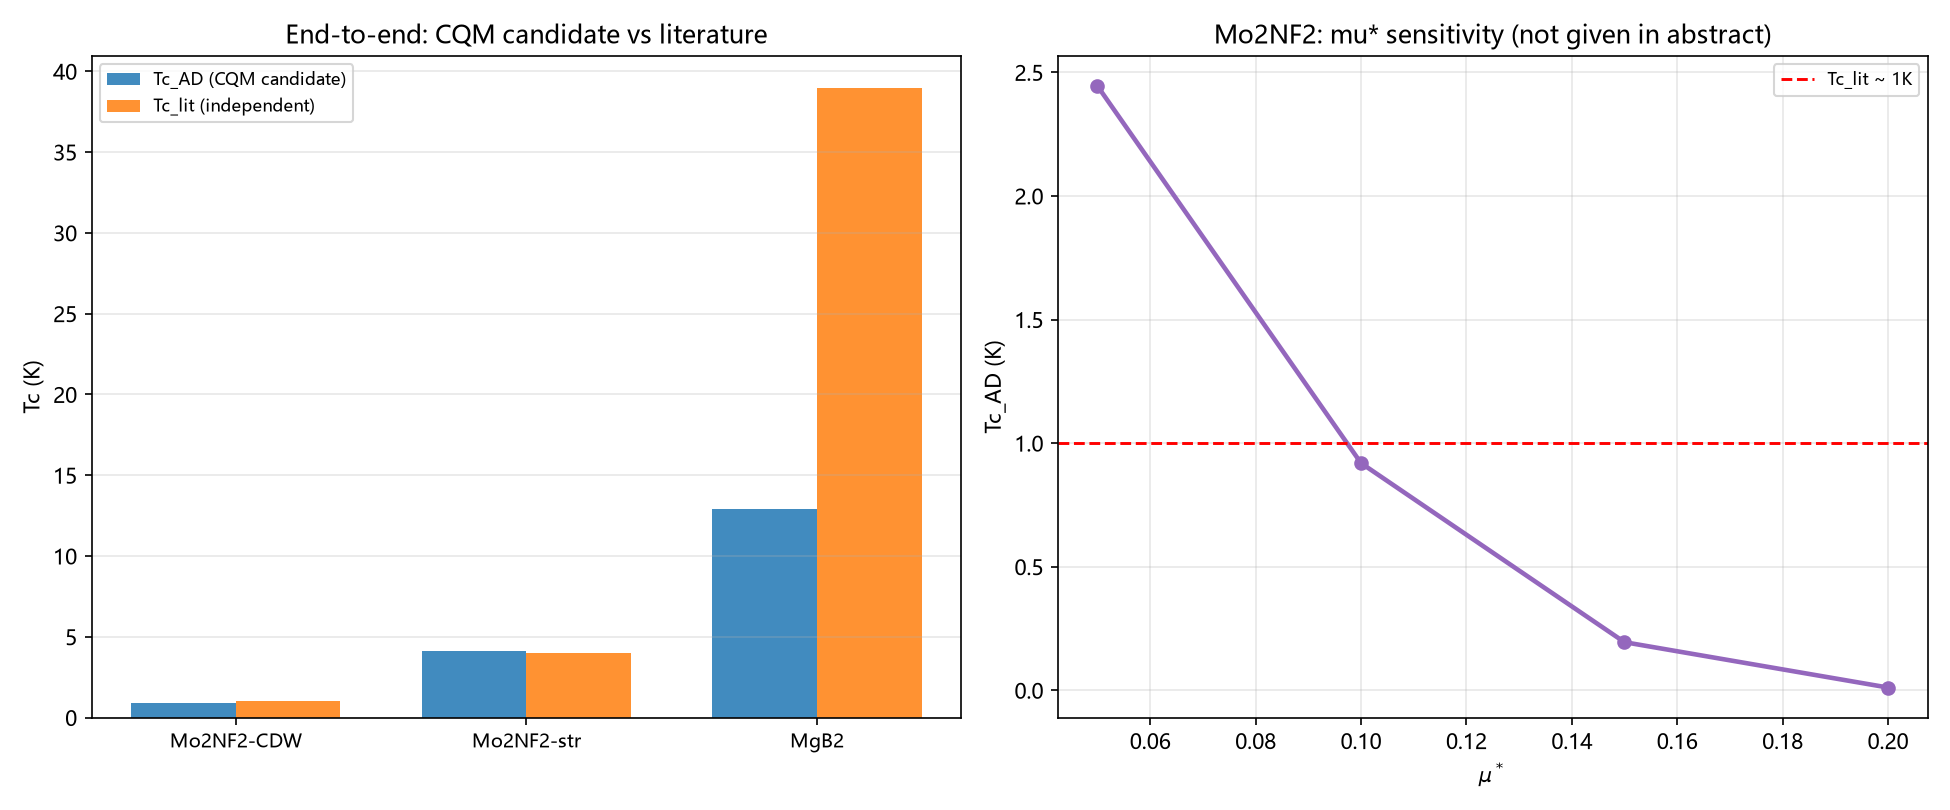

The file beside this chart, header and first rows:
system, lambda, mustar, wlog, Tc_AD, Tc_lit, ratio, two_gap, source
Mo2NF2-CDW, 0.4, 0.1, 219.0, 0.9195, 1.0, 0.9195, False, arXiv:2603.06284
Mo2NF2-str, 0.53, 0.1, 272.0, 4.124, 4.0, 1.031, False, arXiv:2603.06284
MgB2, 0.61, 0.12, 670.0, 12.92, 39.0, 0.3314, True, arXiv:cond-mat/0111182
Mo2NF2_mu_scan, 0.4, 0.05, 219.0, 2.445, 1.0, 2.445, False, 
Mo2NF2_mu_scan, 0.4, 0.1, 219.0, 0.9195, 1.0, 0.9195, False, 
Mo2NF2_mu_scan, 0.4, 0.15, 219.0, 0.1949, 1.0, 0.1949, False, 
Mo2NF2_mu_scan, 0.4, 0.2, 219.0, 0.0114, 1.0, 0.0114, False, 
